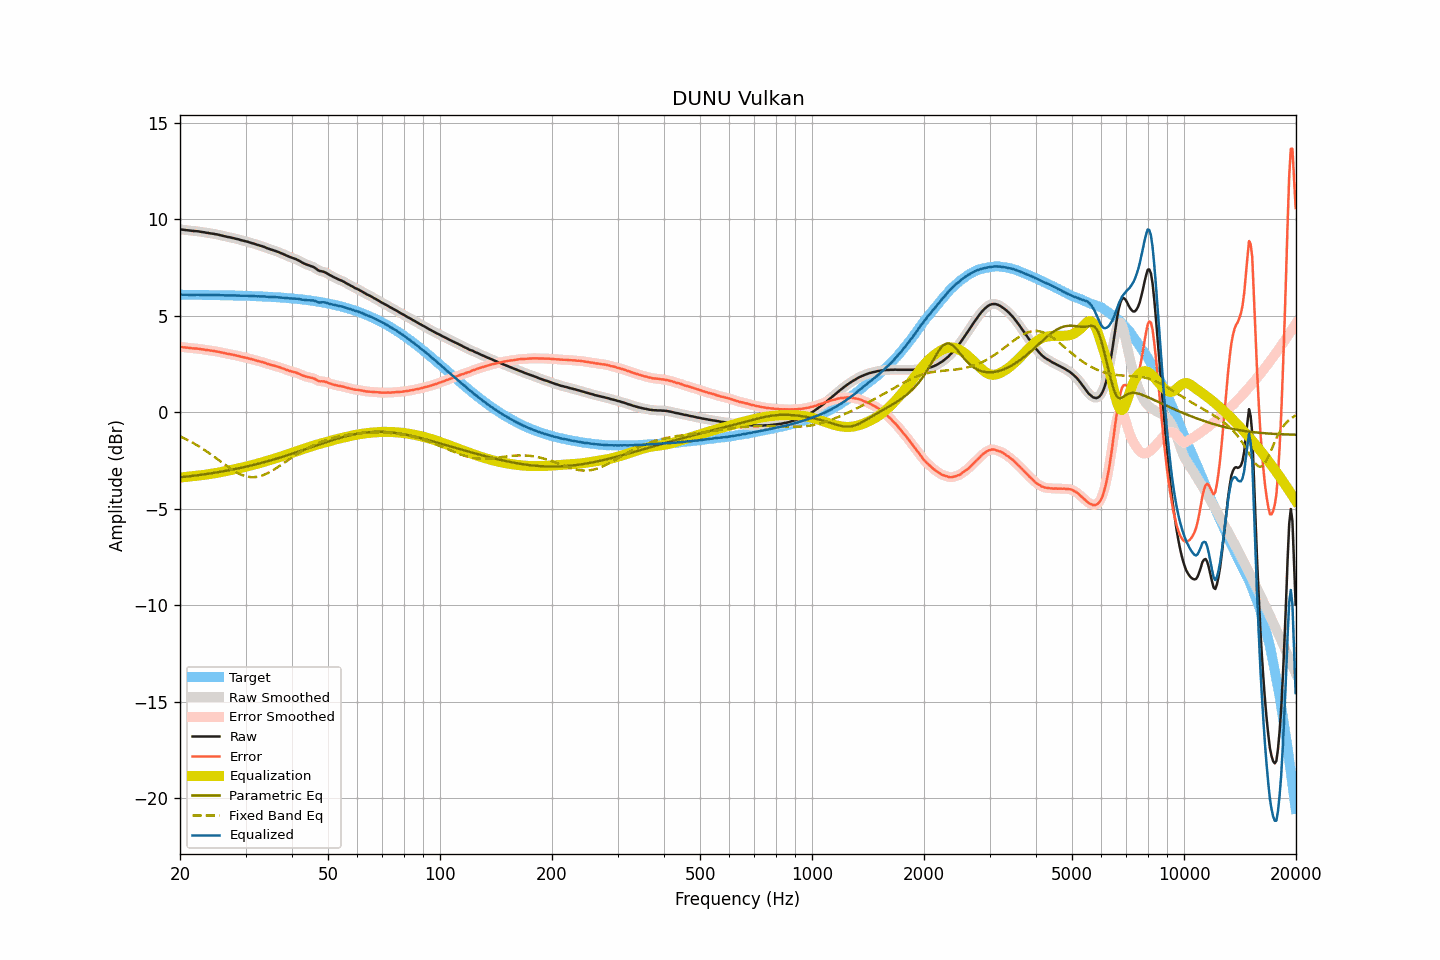

Data behind this chart, as committed beside it:
frequency, raw, smoothed, error, error_smoothed, equalization, parametric_eq, fixed_band_eq, equalized_raw, equalized_smoothed, target
20.00, 9.48, 9.48, 3.39, 3.39, -3.39, -3.38, -1.25, 6.09, 6.09, 6.09
20.20, 9.47, 9.47, 3.38, 3.38, -3.38, -3.37, -1.29, 6.09, 6.09, 6.09
20.40, 9.46, 9.46, 3.37, 3.37, -3.37, -3.36, -1.33, 6.09, 6.09, 6.09
20.61, 9.45, 9.45, 3.36, 3.36, -3.36, -3.35, -1.37, 6.09, 6.09, 6.09
20.81, 9.44, 9.44, 3.35, 3.35, -3.35, -3.34, -1.41, 6.09, 6.09, 6.09
21.02, 9.43, 9.43, 3.34, 3.34, -3.34, -3.33, -1.45, 6.09, 6.09, 6.09
21.23, 9.42, 9.42, 3.33, 3.33, -3.33, -3.32, -1.49, 6.09, 6.09, 6.09
21.44, 9.41, 9.41, 3.32, 3.32, -3.33, -3.31, -1.54, 6.09, 6.09, 6.09
21.66, 9.40, 9.40, 3.31, 3.32, -3.32, -3.30, -1.59, 6.08, 6.08, 6.09
21.87, 9.39, 9.40, 3.31, 3.31, -3.31, -3.29, -1.63, 6.08, 6.09, 6.09
22.09, 9.39, 9.39, 3.31, 3.30, -3.30, -3.28, -1.68, 6.09, 6.09, 6.09
22.31, 9.38, 9.38, 3.30, 3.30, -3.29, -3.27, -1.73, 6.09, 6.09, 6.09
22.54, 9.37, 9.37, 3.29, 3.29, -3.28, -3.26, -1.78, 6.09, 6.09, 6.08
22.76, 9.35, 9.36, 3.27, 3.27, -3.27, -3.24, -1.84, 6.08, 6.08, 6.08
22.99, 9.34, 9.34, 3.26, 3.26, -3.26, -3.23, -1.89, 6.08, 6.08, 6.08
23.22, 9.33, 9.33, 3.25, 3.25, -3.25, -3.22, -1.94, 6.08, 6.08, 6.08
23.45, 9.31, 9.32, 3.23, 3.24, -3.24, -3.21, -2.00, 6.08, 6.08, 6.08
23.69, 9.30, 9.30, 3.22, 3.22, -3.22, -3.20, -2.06, 6.08, 6.08, 6.08
23.92, 9.29, 9.29, 3.21, 3.21, -3.21, -3.18, -2.12, 6.08, 6.08, 6.08
24.16, 9.27, 9.28, 3.20, 3.20, -3.20, -3.17, -2.17, 6.07, 6.08, 6.08
24.40, 9.26, 9.26, 3.19, 3.19, -3.19, -3.16, -2.23, 6.07, 6.07, 6.08
24.65, 9.25, 9.25, 3.18, 3.17, -3.17, -3.14, -2.30, 6.08, 6.07, 6.07
24.89, 9.23, 9.24, 3.16, 3.16, -3.16, -3.13, -2.36, 6.07, 6.08, 6.07
25.14, 9.22, 9.22, 3.15, 3.15, -3.15, -3.12, -2.42, 6.08, 6.07, 6.07
25.39, 9.20, 9.20, 3.13, 3.13, -3.13, -3.10, -2.48, 6.07, 6.07, 6.07
25.65, 9.18, 9.18, 3.11, 3.11, -3.11, -3.09, -2.54, 6.07, 6.07, 6.07
25.91, 9.16, 9.16, 3.10, 3.09, -3.10, -3.08, -2.60, 6.07, 6.07, 6.07
26.16, 9.14, 9.14, 3.08, 3.08, -3.08, -3.06, -2.67, 6.06, 6.06, 6.07
26.43, 9.12, 9.12, 3.06, 3.06, -3.06, -3.05, -2.73, 6.06, 6.06, 6.06
26.69, 9.10, 9.10, 3.04, 3.04, -3.04, -3.03, -2.79, 6.06, 6.06, 6.06
26.96, 9.08, 9.09, 3.02, 3.02, -3.03, -3.01, -2.85, 6.06, 6.06, 6.06
27.23, 9.07, 9.07, 3.01, 3.01, -3.01, -3.00, -2.90, 6.06, 6.06, 6.06
27.50, 9.05, 9.05, 3.00, 2.99, -2.99, -2.98, -2.96, 6.06, 6.06, 6.06
27.77, 9.03, 9.03, 2.98, 2.98, -2.98, -2.97, -3.01, 6.06, 6.06, 6.06
28.05, 9.01, 9.01, 2.96, 2.96, -2.96, -2.95, -3.06, 6.05, 6.05, 6.05
28.33, 8.99, 8.99, 2.94, 2.94, -2.94, -2.93, -3.11, 6.05, 6.05, 6.05
28.62, 8.97, 8.97, 2.92, 2.92, -2.92, -2.92, -3.16, 6.05, 6.05, 6.05
28.90, 8.95, 8.95, 2.91, 2.90, -2.90, -2.90, -3.20, 6.05, 6.05, 6.05
29.19, 8.92, 8.93, 2.88, 2.88, -2.88, -2.88, -3.24, 6.04, 6.04, 6.04
29.48, 8.90, 8.90, 2.86, 2.86, -2.86, -2.86, -3.27, 6.04, 6.04, 6.04
29.78, 8.88, 8.88, 2.84, 2.84, -2.84, -2.84, -3.30, 6.04, 6.04, 6.04
30.08, 8.86, 8.86, 2.83, 2.83, -2.82, -2.82, -3.32, 6.04, 6.04, 6.04
30.38, 8.84, 8.84, 2.81, 2.81, -2.80, -2.81, -3.34, 6.04, 6.04, 6.03
30.68, 8.81, 8.82, 2.78, 2.78, -2.78, -2.79, -3.35, 6.03, 6.03, 6.03
30.99, 8.79, 8.79, 2.76, 2.76, -2.76, -2.77, -3.36, 6.03, 6.03, 6.03
31.30, 8.76, 8.77, 2.74, 2.74, -2.74, -2.75, -3.37, 6.02, 6.03, 6.03
31.61, 8.74, 8.74, 2.72, 2.72, -2.72, -2.73, -3.37, 6.02, 6.02, 6.02
31.93, 8.71, 8.71, 2.69, 2.69, -2.70, -2.71, -3.36, 6.02, 6.02, 6.02
32.24, 8.68, 8.69, 2.67, 2.67, -2.67, -2.68, -3.35, 6.01, 6.01, 6.02
32.57, 8.66, 8.66, 2.65, 2.65, -2.65, -2.66, -3.33, 6.01, 6.01, 6.01
32.89, 8.63, 8.63, 2.62, 2.63, -2.63, -2.64, -3.31, 6.01, 6.01, 6.01
33.22, 8.61, 8.61, 2.61, 2.61, -2.60, -2.62, -3.28, 6.01, 6.01, 6.00
33.55, 8.58, 8.58, 2.58, 2.58, -2.58, -2.60, -3.25, 6.01, 6.01, 6.00
33.89, 8.55, 8.55, 2.56, 2.55, -2.55, -2.57, -3.22, 6.00, 6.00, 6.00
34.23, 8.51, 8.52, 2.52, 2.52, -2.53, -2.55, -3.18, 5.99, 5.99, 5.99
34.57, 8.48, 8.48, 2.49, 2.49, -2.50, -2.53, -3.14, 5.98, 5.98, 5.99
34.92, 8.45, 8.45, 2.47, 2.47, -2.47, -2.50, -3.09, 5.98, 5.98, 5.98
35.27, 8.42, 8.43, 2.44, 2.45, -2.45, -2.48, -3.05, 5.97, 5.98, 5.98
35.62, 8.40, 8.40, 2.43, 2.43, -2.43, -2.46, -3.00, 5.98, 5.97, 5.97
35.97, 8.37, 8.37, 2.40, 2.40, -2.40, -2.43, -2.94, 5.97, 5.97, 5.97
... 635 more rows
